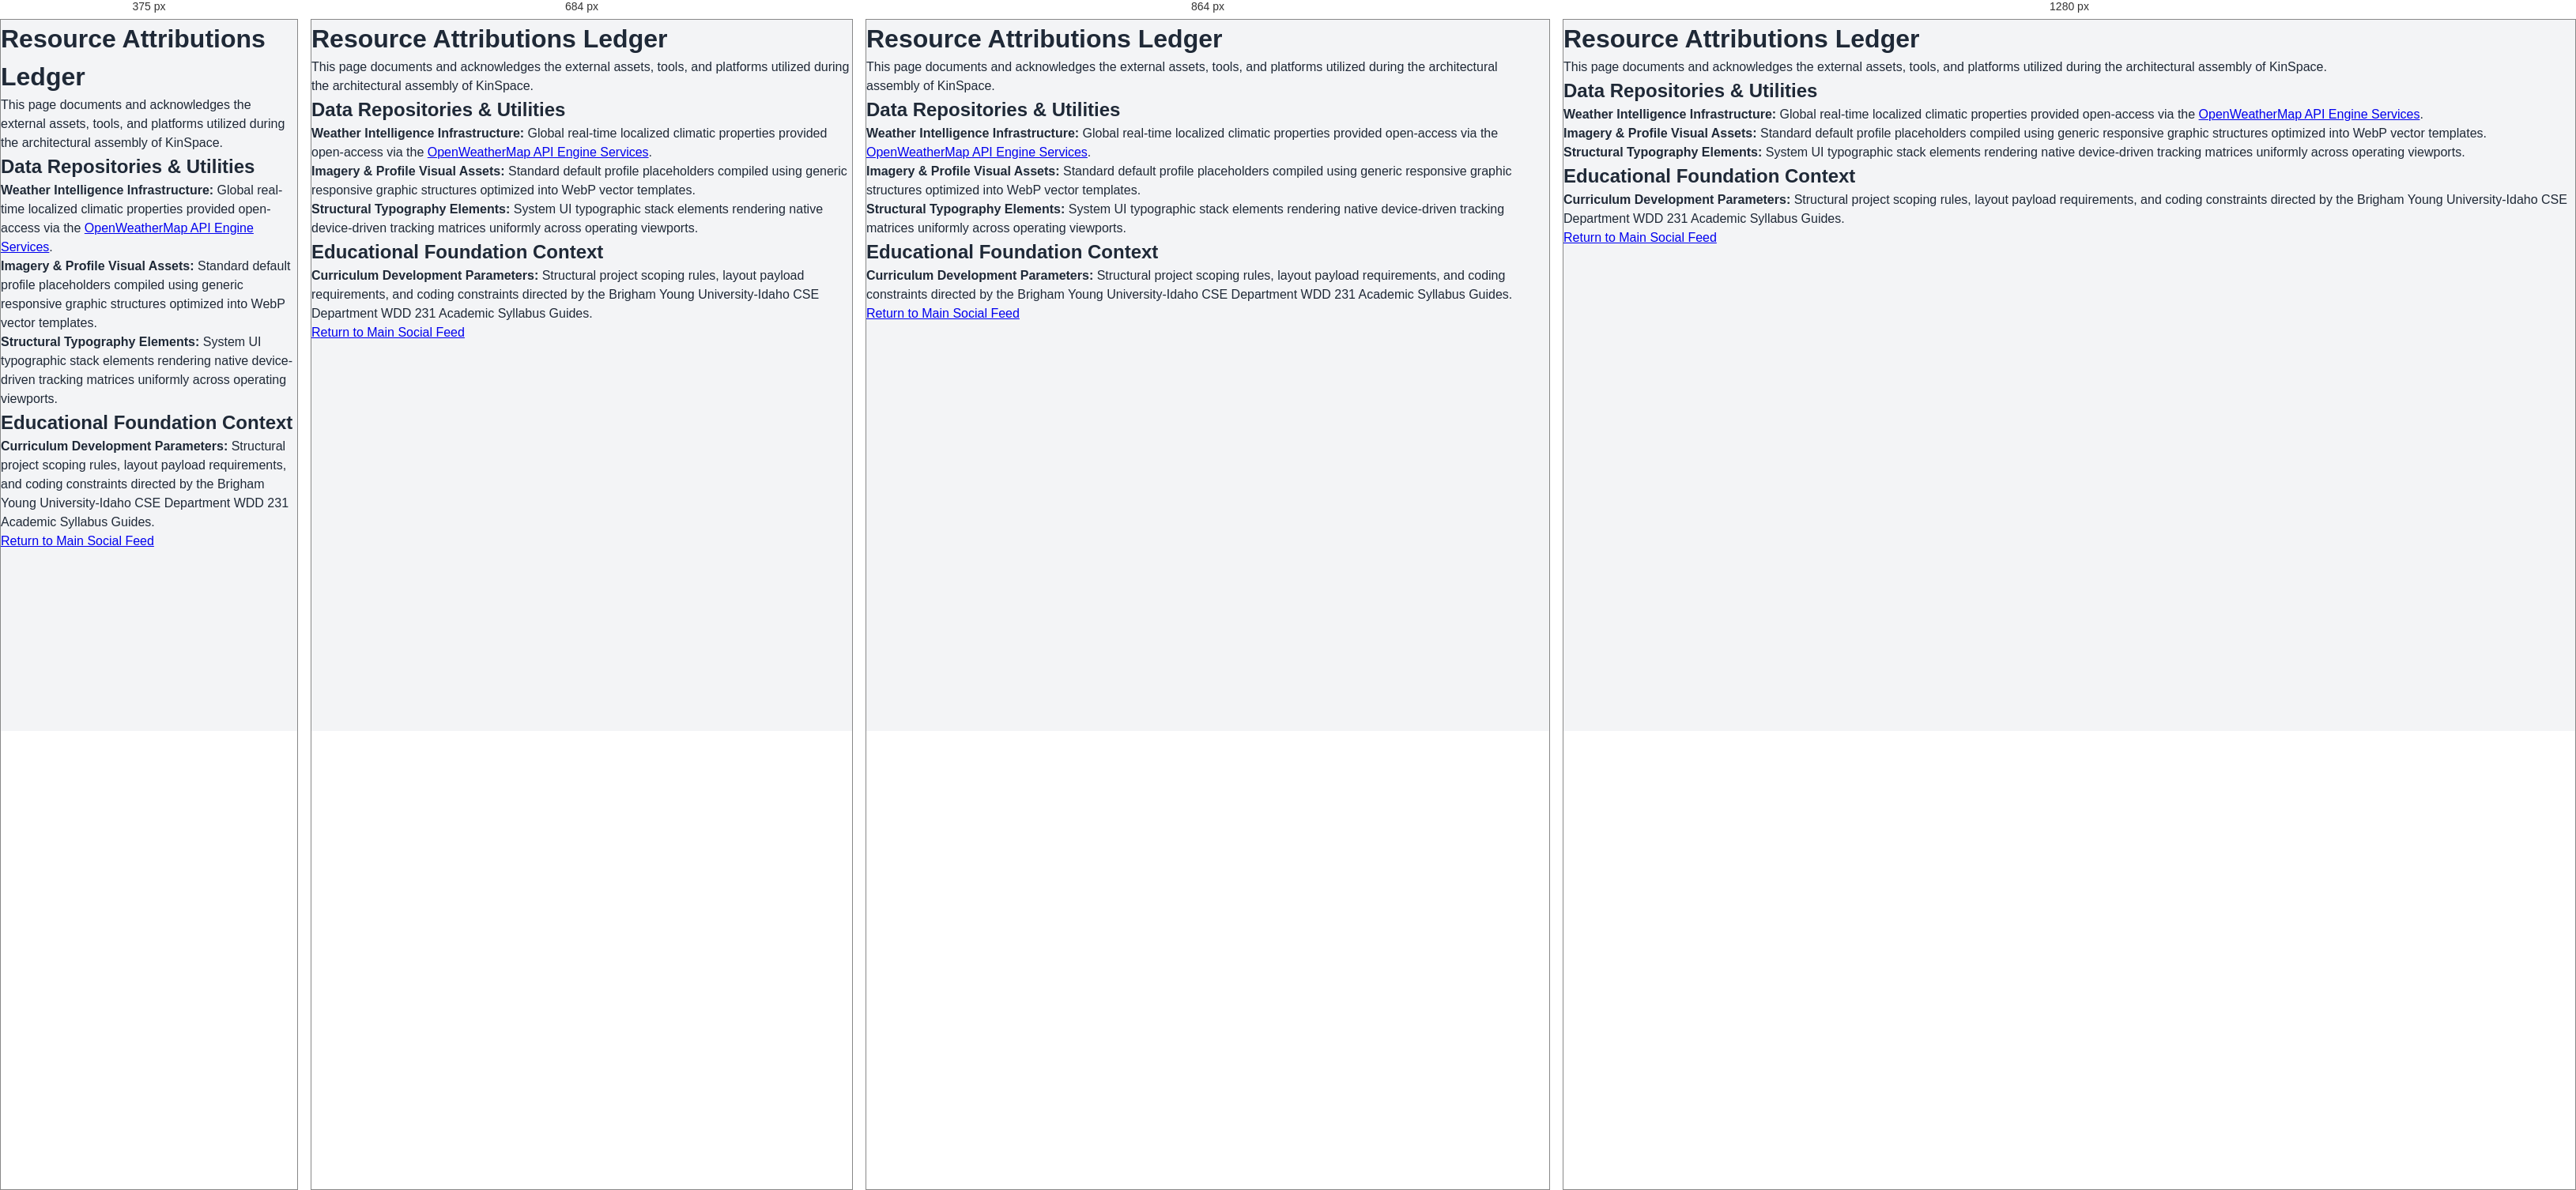
Rendered at 375 px, 684 px, 864 px and 1280 px, left to right.

<!-- file: attributions.html -->
<!DOCTYPE html>
<html lang="en-US">
<head>
    <meta charset="UTF-8">
    <meta name="viewport" content="width=device-width, initial-scale=1.0">
    <title>KinSpace | Resource Attributions</title>
    <link rel="stylesheet" href="styles/kinspace.css">
</head>
<body>
    <h1>Resource Attributions Ledger</h1>
    <p>This page documents and acknowledges the external assets, tools, and platforms utilized during the architectural assembly of KinSpace.</p>
    
    <h2>Data Repositories & Utilities</h2>
    <ul>
        <li><strong>Weather Intelligence Infrastructure:</strong> Global real-time localized climatic properties provided open-access via the <a href="https://openweathermap.org" target="_blank">OpenWeatherMap API Engine Services</a>.</li>
        <li><strong>Imagery & Profile Visual Assets:</strong> Standard default profile placeholders compiled using generic responsive graphic structures optimized into WebP vector templates.</li>
        <li><strong>Structural Typography Elements:</strong> System UI typographic stack elements rendering native device-driven tracking matrices uniformly across operating viewports.</li>
    </ul>

    <h2>Educational Foundation Context</h2>
    <ul>
        <li><strong>Curriculum Development Parameters:</strong> Structural project scoping rules, layout payload requirements, and coding constraints directed by the Brigham Young University-Idaho CSE Department WDD 231 Academic Syllabus Guides.</li>
    </ul>

    <p><a href="index.html">Return to Main Social Feed</a></p>
</body>
</html>


/* @media block from styles/kinspace.css */
@media (max-width: 960px) {
    .app-layout {
        grid-template-columns: 1fr;
    }
    
    .sidebar-left, .sidebar-right {
        order: 2;
    }
    
    #main-feed-content {
        order: 1;
    }
}

/* @media block from styles/kinspace.css */
@media (max-width: 768px) {
    #hamburger-btn {
        display: flex;
    }

    #nav-links {
        display: none;
        flex-direction: column;
        width: 100%;
        position: absolute;
        top: 100%;
        left: 0;
        background-color: var(--bg-card);
        padding: 20px;
        border-bottom: 1px solid var(--border-divider);
        box-shadow: 0 4px 6px rgba(0, 0, 0, 0.05);
        gap: 12px;
    }

    #nav-links.open {
        display: flex;
    }

    #hamburger-btn.open .bar:nth-child(1) { transform: translateY(7px) rotate(45deg); }
    #hamburger-btn.open .bar:nth-child(2) { opacity: 0; }
    #hamburger-btn.open .bar:nth-child(3) { transform: translateY(-7px) rotate(-45deg); }
}

/* @media block from styles/kinspace.css */
@media (max-width: 600px) {
    .data-results-list {
        grid-template-columns: 1fr;
        gap: 5px;
    }
    
    .data-results-list dt {
        margin-top: 8px;
    }
}